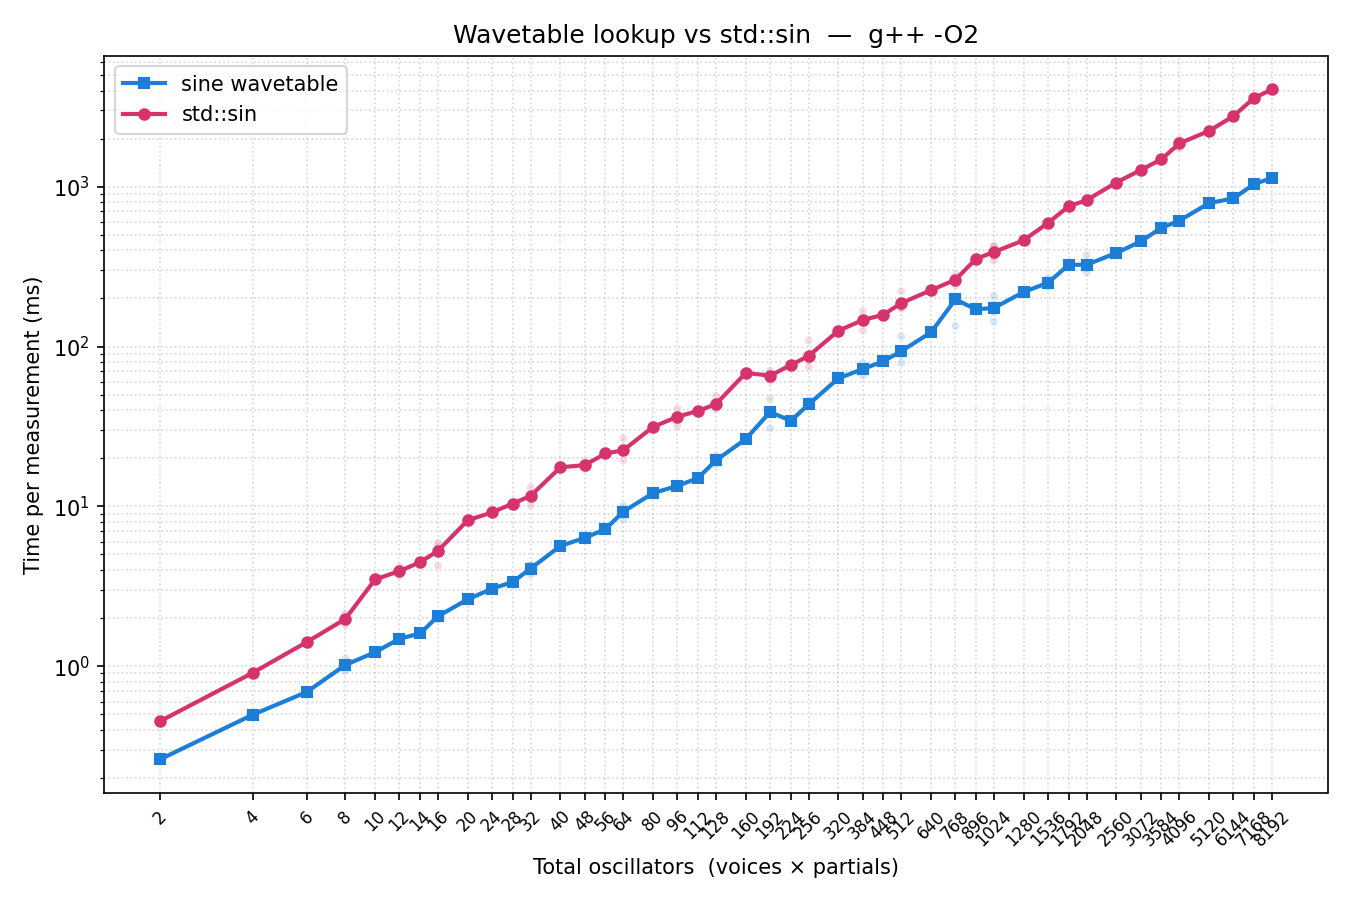

The data file committed next to this chart (first rows):
voices, partials, total, method, ms
1, 2, 2, wavetable, 0.2611
1, 2, 2, std_sin, 0.4524
1, 4, 4, wavetable, 0.4977
1, 4, 4, std_sin, 0.9086
1, 8, 8, wavetable, 1.002
1, 8, 8, std_sin, 1.818
1, 16, 16, wavetable, 2.059
1, 16, 16, std_sin, 4.254
1, 32, 32, wavetable, 4.323
1, 32, 32, std_sin, 10.15
1, 64, 64, wavetable, 10.08
1, 64, 64, std_sin, 19.42
1, 128, 128, wavetable, 20.66
1, 128, 128, std_sin, 42.92
1, 256, 256, wavetable, 42.92
1, 256, 256, std_sin, 74.86
1, 512, 512, wavetable, 78.79
1, 512, 512, std_sin, 177.2
1, 1024, 1024, wavetable, 142.7
1, 1024, 1024, std_sin, 423.9
2, 2, 4, wavetable, 0.4952
2, 2, 4, std_sin, 0.9075
2, 4, 8, wavetable, 1.116
2, 4, 8, std_sin, 2.135
2, 8, 16, wavetable, 2.106
2, 8, 16, std_sin, 5.902
2, 16, 32, wavetable, 3.99
2, 16, 32, std_sin, 11.61
2, 32, 64, wavetable, 9.436
2, 32, 64, std_sin, 21.83
2, 64, 128, wavetable, 19.66
2, 64, 128, std_sin, 41.51
2, 128, 256, wavetable, 42.44
2, 128, 256, std_sin, 82.39
2, 256, 512, wavetable, 91.37
2, 256, 512, std_sin, 172.2
2, 512, 1024, wavetable, 164.6
2, 512, 1024, std_sin, 366
2, 1024, 2048, wavetable, 292.1
2, 1024, 2048, std_sin, 825.7
3, 2, 6, wavetable, 0.6900
3, 2, 6, std_sin, 1.416
3, 4, 12, wavetable, 1.443
3, 4, 12, std_sin, 4.183
3, 8, 24, wavetable, 3.057
3, 8, 24, std_sin, 9.119
3, 16, 48, wavetable, 6.5
3, 16, 48, std_sin, 17.05
3, 32, 96, wavetable, 13.54
3, 32, 96, std_sin, 31.89
3, 64, 192, wavetable, 30.84
3, 64, 192, std_sin, 60.75
3, 128, 384, wavetable, 65.99
3, 128, 384, std_sin, 126.2
3, 256, 768, wavetable, 134.9
3, 256, 768, std_sin, 241.4
3, 512, 1536, wavetable, 234.8
3, 512, 1536, std_sin, 597.8
3, 1024, 3072, wavetable, 451.8
3, 1024, 3072, std_sin, 1266
... 100 more rows
